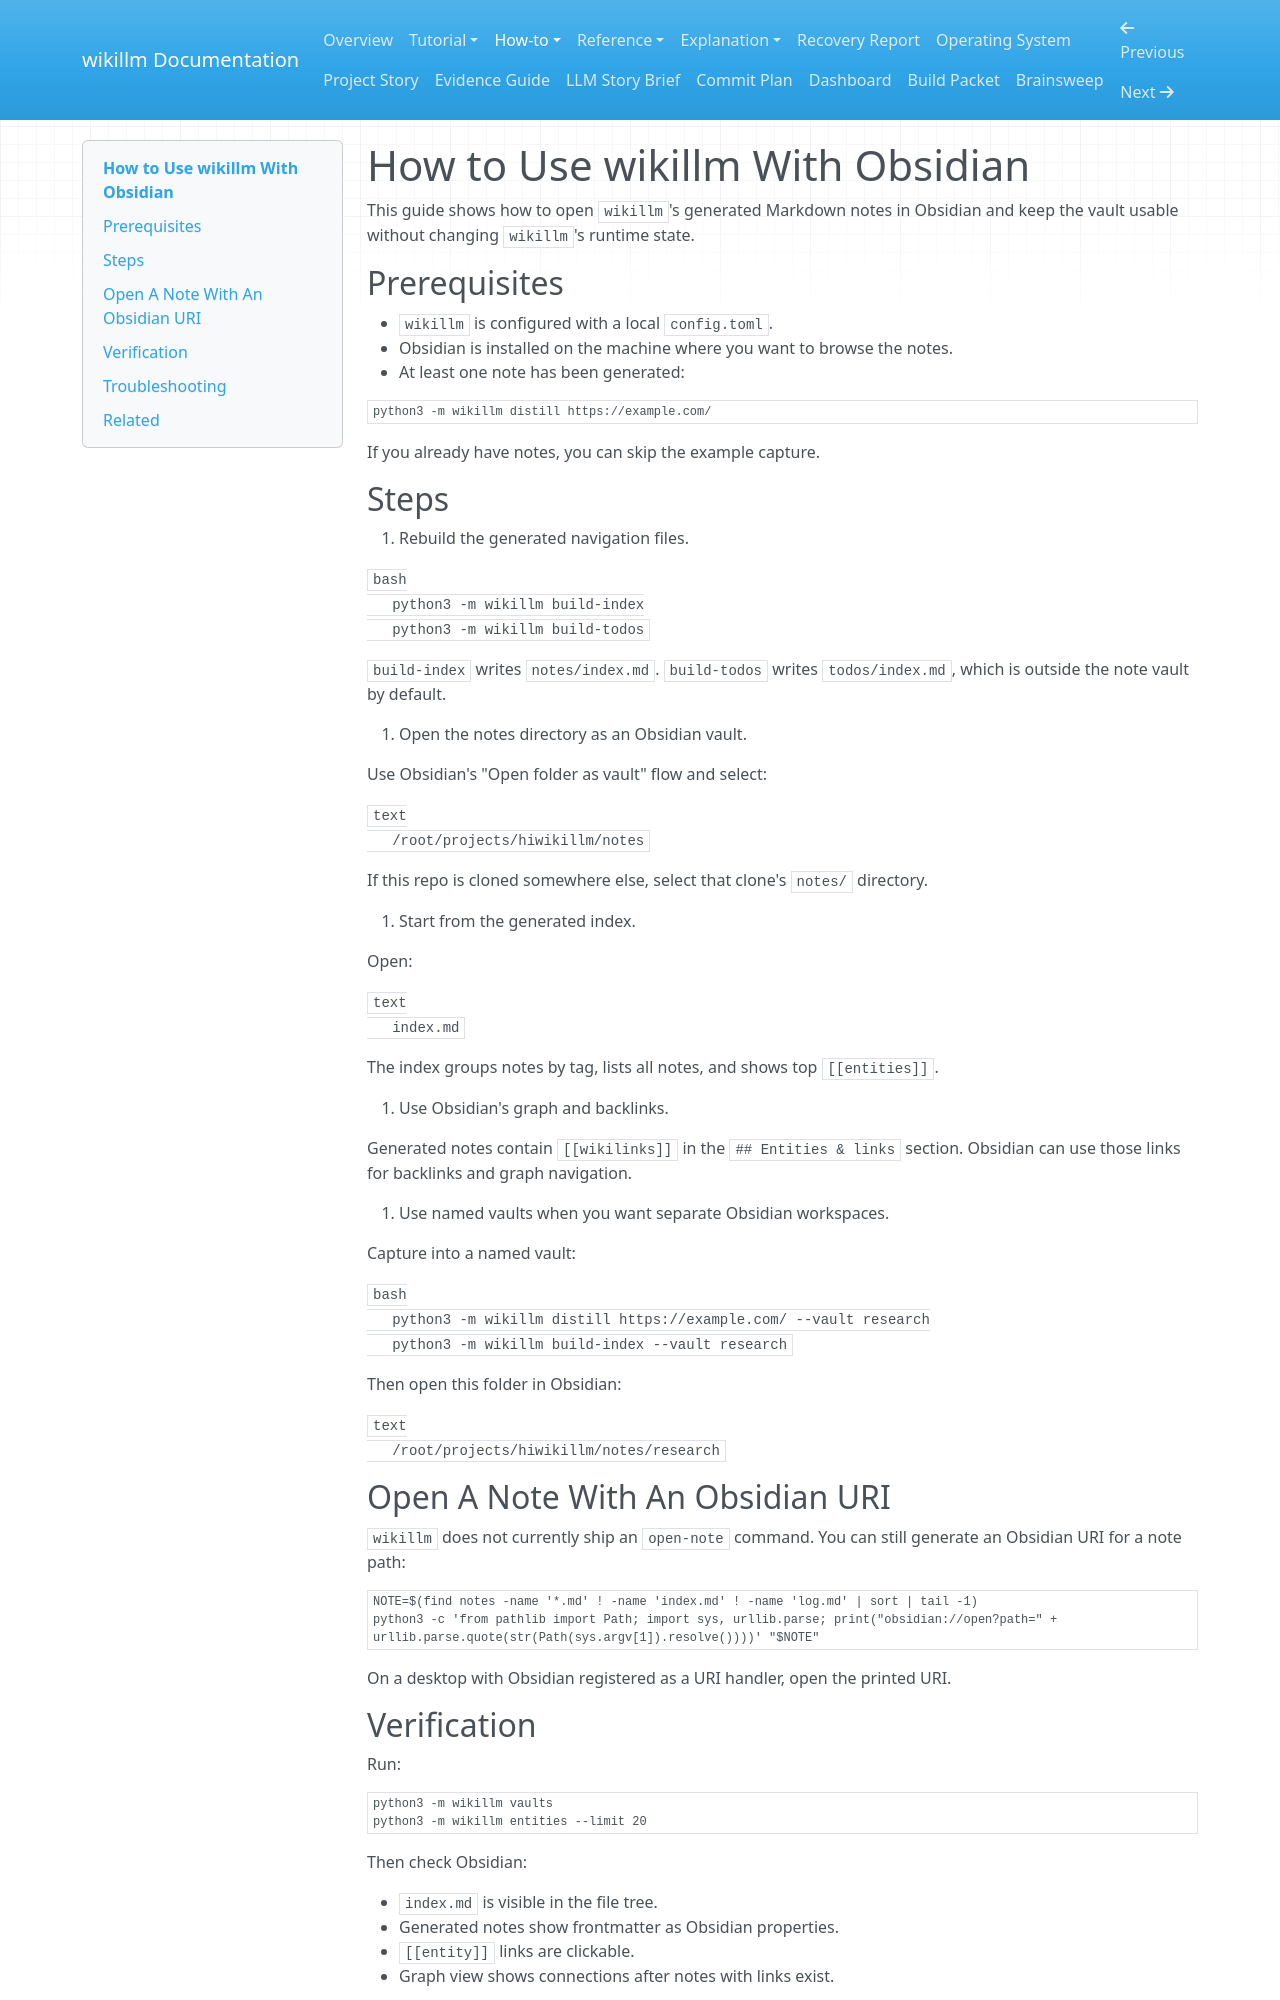

repository: hiwasham/hiwikillm · page: how-to-use-with-obsidian/index.html · generator: mkdocs

# How to Use wikillm With Obsidian

This guide shows how to open `wikillm`'s generated Markdown notes in Obsidian and keep the vault usable without changing `wikillm`'s runtime state.

## Prerequisites

- `wikillm` is configured with a local `config.toml`.
- Obsidian is installed on the machine where you want to browse the notes.
- At least one note has been generated:

```bash
python3 -m wikillm distill https://example.com/
```

If you already have notes, you can skip the example capture.

## Steps

1. Rebuild the generated navigation files.

   ```bash
   python3 -m wikillm build-index
   python3 -m wikillm build-todos
   ```

   `build-index` writes `notes/index.md`. `build-todos` writes `todos/index.md`, which is outside the note vault by default.

2. Open the notes directory as an Obsidian vault.

   Use Obsidian's "Open folder as vault" flow and select:

   ```text
   /root/projects/hiwikillm/notes
   ```

   If this repo is cloned somewhere else, select that clone's `notes/` directory.

3. Start from the generated index.

   Open:

   ```text
   index.md
   ```

   The index groups notes by tag, lists all notes, and shows top `[[entities]]`.

4. Use Obsidian's graph and backlinks.

   Generated notes contain `[[wikilinks]]` in the `## Entities & links` section. Obsidian can use those links for backlinks and graph navigation.

5. Use named vaults when you want separate Obsidian workspaces.

   Capture into a named vault:

   ```bash
   python3 -m wikillm distill https://example.com/ --vault research
   python3 -m wikillm build-index --vault research
   ```

   Then open this folder in Obsidian:

   ```text
   /root/projects/hiwikillm/notes/research
   ```

## Open A Note With An Obsidian URI

`wikillm` does not currently ship an `open-note` command. You can still generate an Obsidian URI for a note path:

```bash
NOTE=$(find notes -name '*.md' ! -name 'index.md' ! -name 'log.md' | sort | tail -1)
python3 -c 'from pathlib import Path; import sys, urllib.parse; print("obsidian://open?path=" + urllib.parse.quote(str(Path(sys.argv[1]).resolve())))' "$NOTE"
```

On a desktop with Obsidian registered as a URI handler, open the printed URI.

## Verification

Run:

```bash
python3 -m wikillm vaults
python3 -m wikillm entities --limit 20
```

Then check Obsidian:

- `index.md` is visible in the file tree.
- Generated notes show frontmatter as Obsidian properties.
- `[[entity]]` links are clickable.
- Graph view shows connections after notes with links exist.

## Troubleshooting
